Labelled photos from "Images", an image-classification folder in Jarrett-Blair/Intro-to-CV-for-Ecologists. The possible labels are: Brachinus alternans, Brachinus cyanochroaticus, Calathus advena, Carabus maeander maeander, Carabus nemoralis nemoralis, Chlaenius aestivus, Cicindela punctulata, Cyclotrachelus furtivus, Cyclotrachelus torvus, Discoderus parallelus, Discoderus robustus, Euryderus grossus, Pasimachus californicus, Pasimachus elongatus, Pasimachus strenuus, Pasimachus subsulcatus, Patrobus lecontei, Poecilus lucublandus, Pterostichus corvinus, Pterostichus melanarius melanarius, Pterostichus novus, Pterostichus stygicus, Scarites subterraneus, Selenophorus planipennis, Synuchus impunctatus.

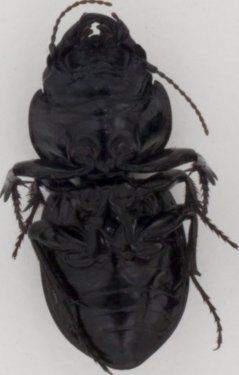
Label: Pasimachus strenuus

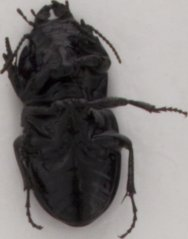
Label: Pasimachus subsulcatus

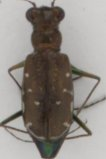
Label: Cicindela punctulata

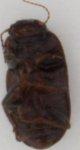
Label: Euryderus grossus

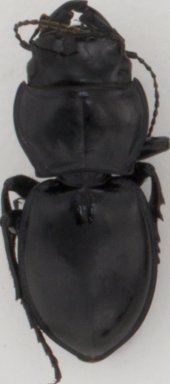
Label: Pasimachus californicus

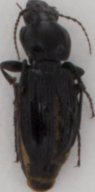
Label: Pterostichus novus
